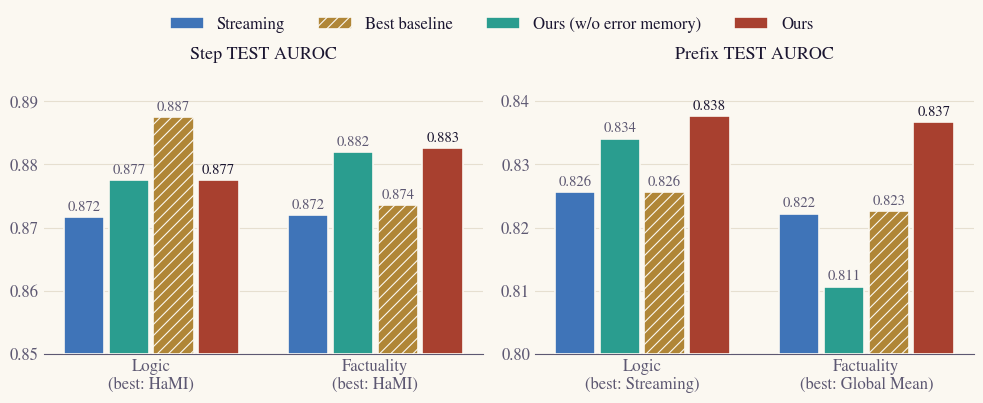

The script that saved this image: (Note: this script raises an exception after producing the figure.)
#!/usr/bin/env python3
"""A2 comparison figures for the 2026-11-20 weekly report (the schematic is in 2026-11-20_dataset_a2.py).

Numbers are copied from published TEST results in this repository (Qwen3.8-27B, single seed 42, VAL-selected layer):
- A1 and A2 (fixed readouts): experiments/qwen_c18_a2_series_20261115/README.md (Frozen TEST comparison) and
  experiments/qwen_c18_error_memory_20261114/README.md (pooled TEST Prefix recovery AUROC).
- Streaming and best baseline: experiments/qwen_step_only_learnable_20261115/README.md (Step) and
  experiments/qwen_baseline_prefix_decomposition_20261116/README.md (Prefix).
Run from the repository root:  python weekly/scripts/2026-11-20_a2.py
"""
from pathlib import Path

import matplotlib

matplotlib.use("Agg")
import matplotlib.pyplot as plt
import numpy as np
from matplotlib.patches import FancyArrowPatch, FancyBboxPatch

OUT = Path("weekly/assets/2026-11-20")
SURFACE, RAISE, INK, INK2, LINE = "#fbf8f1", "#fffdf8", "#1a1530", "#5d5872", "#d9cfbd"
NEW, INHERITED, CLEAN_FILL = "#a8402f", "#e3b7a6", "#efe8da"
STREAMING, BASELINE, ABLATION, OURS = "#3f74b8", "#b08637", "#2a9d8f", "#a8402f"  # validated on SURFACE in plotted order
plt.rcParams.update({"font.family": "STIXGeneral", "font.size": 12, "mathtext.fontset": "stix", "hatch.linewidth": 0.8,
                     "hatch.color": SURFACE, "figure.facecolor": SURFACE, "axes.facecolor": SURFACE,
                     "savefig.facecolor": SURFACE})


def box(ax, x, y, w, h, text="", fc=RAISE, ec=INK2, lw=1.1, fs=12.5, color=INK, r=0.1):
    ax.add_patch(FancyBboxPatch((x, y), w, h, boxstyle=f"round,pad=0,rounding_size={r}", fc=fc, ec=ec, lw=lw))
    if text:
        ax.text(x + w / 2, y + h / 2, text, ha="center", va="center", fontsize=fs, color=color, linespacing=1.35)


def arrow(ax, a, b, color=INK2, lw=1.2, style="-|>", ls="-"):
    ax.add_patch(FancyArrowPatch(a, b, arrowstyle=style, mutation_scale=13, color=color, lw=lw, linestyle=ls,
                                 shrinkA=0, shrinkB=0))


def save(fig, name):
    fig.savefig(OUT / name, bbox_inches="tight", pad_inches=0.06)
    plt.close(fig)
    print("wrote", OUT / name)


SERIES = [("Streaming", STREAMING, ""), ("Ours (w/o error memory)", ABLATION, ""),
          ("Best baseline", BASELINE, "///"), ("Ours", OURS, "")]


def bars(ax, x, values, lo, hi, best_name, domains):
    w = 0.2
    for k, ((name, color, hatch), vals) in enumerate(zip(SERIES, values)):
        pos = x + (k - 1.5) * w
        ax.bar(pos, np.array(vals) - lo, w - 0.02, bottom=lo, color=color, hatch=hatch, edgecolor=SURFACE,
               linewidth=1.2, label=name, zorder=3)
        for p, v in zip(pos, vals):
            ax.text(p, v + (hi - lo) * 0.012, f"{v:.3f}", ha="center", va="bottom", fontsize=10.5,
                    color=INK if name == "Ours" else INK2)
    ax.set_xticks(x, [f"{d}\n(best: {b})" for d, b in zip(domains, best_name)], color=INK)
    ax.set_ylim(lo, hi)
    ax.tick_params(colors=INK2, length=0)
    ax.grid(axis="y", color="#e6dfd0", linewidth=0.8, zorder=0)
    for side in ("top", "right", "left"):
        ax.spines[side].set_visible(False)
    ax.spines["bottom"].set_color(INK2)


def results():
    domains = ["Logic", "Factuality"]; x = np.arange(2)
    panels = [  # Streaming, A1, best baseline, A2
        ("Step", [[0.8716, 0.8720], [0.8775, 0.8820], [0.8875, 0.8735], [0.8775, 0.8826]], ["HaMI", "HaMI"], (0.85, 0.895)),
        ("Prefix", [[0.8256, 0.8222], [0.8341, 0.8106], [0.8256, 0.8226], [0.8377, 0.8367]], ["Streaming", "Global Mean"], (0.80, 0.845)),
    ]
    fig, axes = plt.subplots(1, 2, figsize=(10.0, 3.8), dpi=200)
    for ax, (title, values, best_name, (lo, hi)) in zip(axes, panels):
        bars(ax, x, values, lo, hi, best_name, domains)
        ax.set_title(f"{title} TEST AUROC", fontsize=13, color=INK, pad=8)
    handles, labels = axes[0].get_legend_handles_labels()
    order = [0, 2, 1, 3]  # legend: Streaming, Best baseline, Ours (w/o error memory), Ours
    handles, labels = [handles[i] for i in order], [labels[i] for i in order]
    fig.legend(handles, labels, ncol=4, frameon=False, loc="upper center", bbox_to_anchor=(0.5, 1.07), labelcolor=INK)
    fig.tight_layout()
    save(fig, "a2_results.png")


def recovery():
    domains = ["Logic", "Factuality"]; x = np.arange(2)
    values = [[0.7020, 0.7205], [0.7073, 0.6895], [0.7020, 0.7233], [0.7204, 0.7476]]
    fig, ax = plt.subplots(figsize=(10.0, 3.6), dpi=200)
    bars(ax, x, values, 0.65, 0.76, ["Streaming", "Global Mean"], domains)
    ax.set_title("Prefix Recovery TEST AUROC", fontsize=13, color=INK, pad=8)
    fig.tight_layout(rect=(0, 0, 1, 0.88))
    handles, labels = ax.get_legend_handles_labels()
    order = [0, 2, 1, 3]  # legend: Streaming, Best baseline, Ours (w/o error memory), Ours
    handles, labels = [handles[i] for i in order], [labels[i] for i in order]
    fig.legend(handles, labels, ncol=4, frameon=False, loc="upper center", bbox_to_anchor=(0.53, 1.0), labelcolor=INK)
    save(fig, "a2_recovery.png")


INH_TEXT = "#b0664f"

if __name__ == "__main__":
    results()
    recovery()
